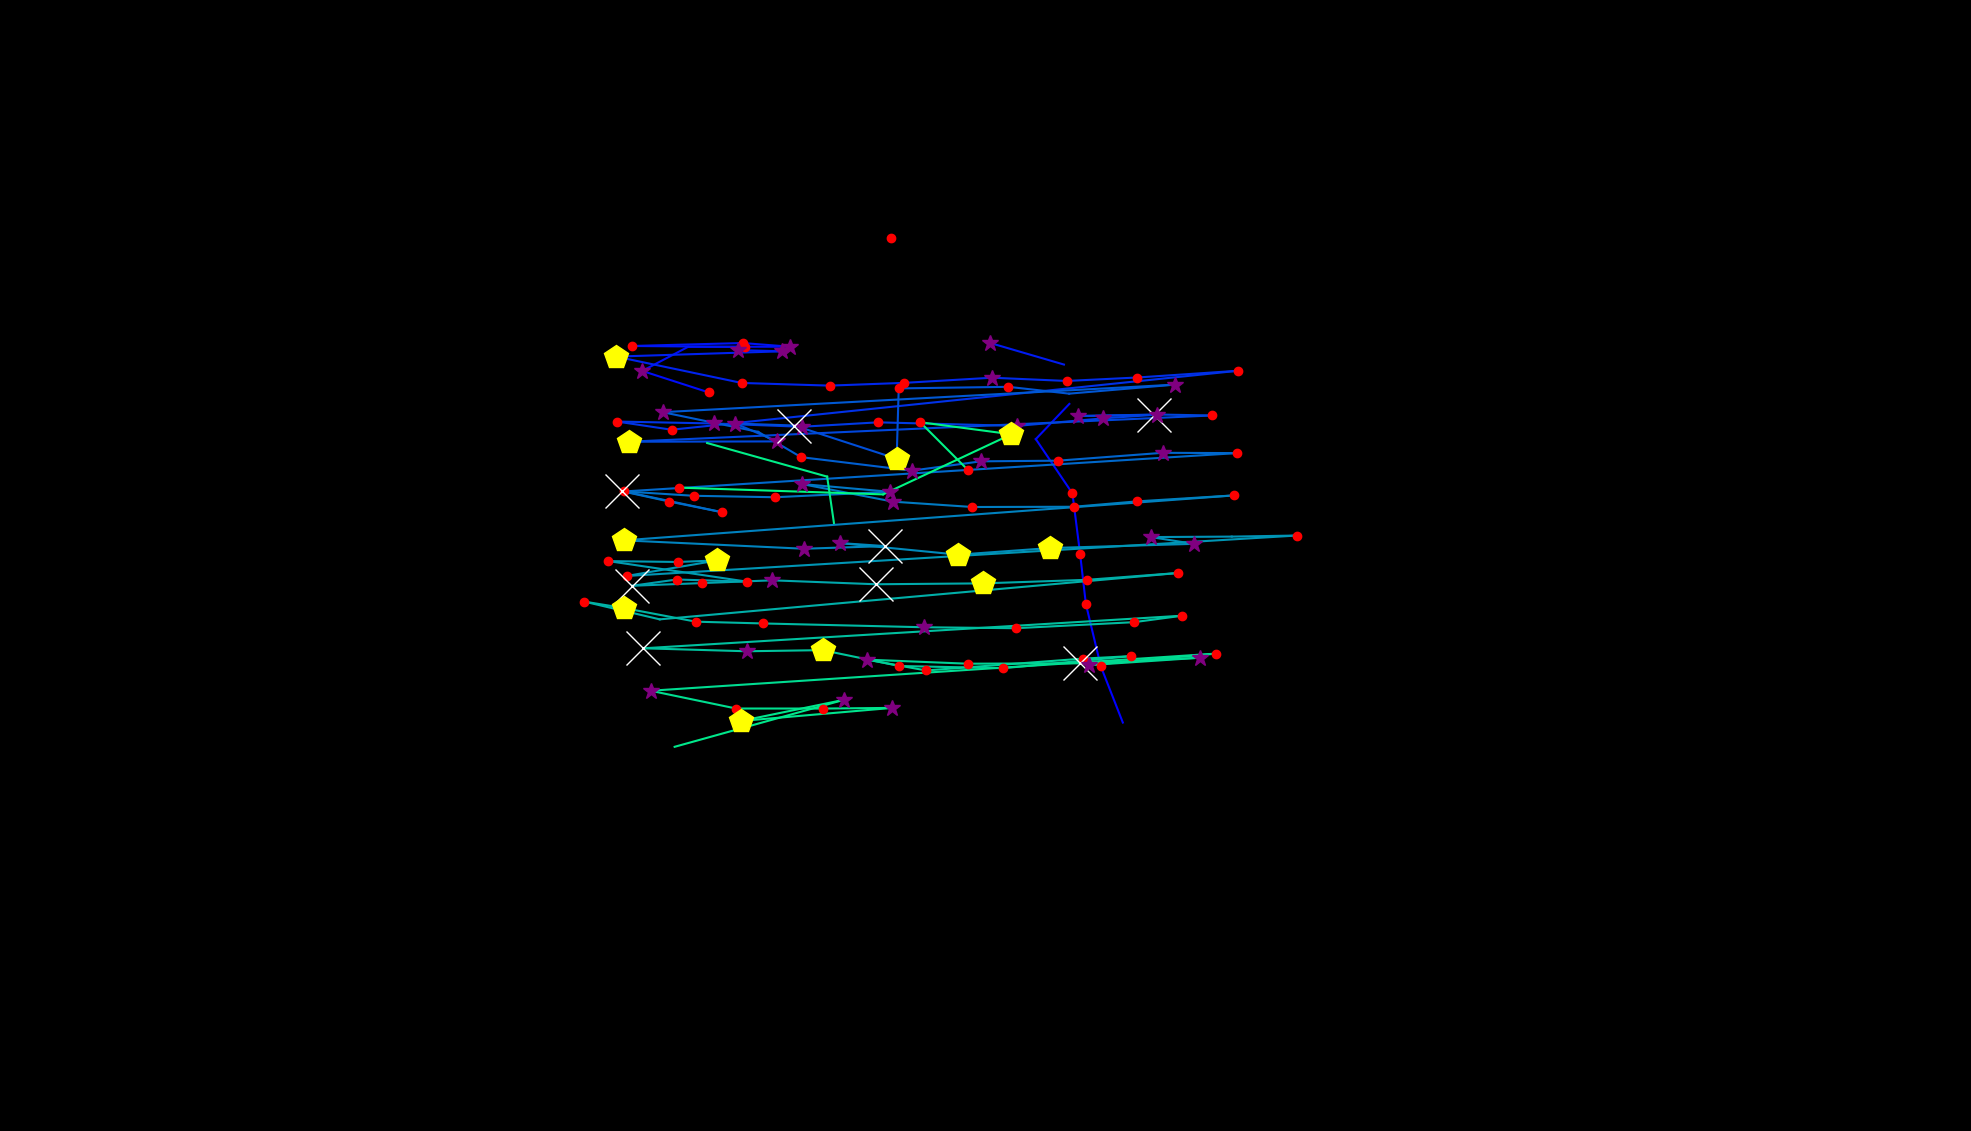

The table this chart was drawn from, first rows:
, fixation_id, timestamp, avg_gaze_x, avg_gaze_y, duration
0, 370.0, 137853, 1458, 530.4, 60.25
1, 371.0, 138058, 1430, 603.5, 144.6
2, 372.0, 138239, 1410, 684.6, 144.6
3, 373.0, 138408, 1403, 749.6, 132.5
4, 374.0, 138564, 1393, 828, 132.5
5, 375.0, 138829, 1345, 898.6, 96.39
6, 376.0, 138950, 1389, 944.3, 36.15
7, 378.0, 139649, 920.6, 959.2, 132.5
8, 379.0, 139829, 834.1, 987.1, 313.3
9, 380.0, 140167, 893.6, 1018, 72.29
10, 381.0, 140432, 1026, 1019, 253
11, 382.0, 140709, 964.4, 1023, 120.5
12, 383.0, 140878, 821, 1019, 241
13, 384.0, 141143, 968.1, 1018, 156.6
14, 386.0, 142083, 1286, 1023, 253
15, 387.0, 142420, 1382, 995.4, 24.1
16, 392.0, 144059, 958.9, 1014, 265.1
17, 393.0, 144348, 1016, 1013, 289.2
18, 394.0, 144709, 800.1, 1006, 421.7
19, 395.0, 145215, 963.3, 971.5, 241
20, 396.0, 145480, 1078, 968, 180.7
21, 397.0, 145685, 1174, 971.6, 192.8
22, 398.0, 145914, 1288, 978.3, 313.3
23, 399.0, 146252, 1385, 974.1, 156.6
24, 400.0, 146529, 1477, 978.6, 204.8
25, 401.0, 146758, 1607, 987.3, 156.6
26, 402.0, 146999, 872.1, 910.7, 168.7
27, 403.0, 147203, 801.1, 921.4, 204.8
28, 404.0, 147444, 927, 918.9, 313.3
29, 405.0, 147782, 1041, 914.6, 277.1
30, 406.0, 148083, 1140, 920.3, 180.7
31, 407.0, 148300, 1321, 915.7, 301.2
32, 408.0, 148637, 1432, 925.5, 397.6
33, 409.0, 149059, 1499, 930.1, 554.3
34, 410.0, 149637, 1400, 928.5, 301.2
35, 411.0, 149963, 1503, 930.5, 313.3
36, 412.0, 150300, 1574, 929.3, 132.5
37, 413.0, 150553, 816.2, 895.1, 518.1
38, 414.0, 151119, 1009, 895.6, 253
39, 415.0, 151396, 955, 918.8, 325.3
40, 416.0, 151746, 1032, 916.2, 602.5
41, 417.0, 152372, 1164, 873.1, 445.8
42, 418.0, 152842, 1167, 964.4, 241
43, 419.0, 153107, 1310, 966.5, 228.9
44, 420.0, 153360, 1389, 957.6, 96.39
45, 421.0, 153601, 1525, 969.3, 385.6
46, 422.0, 154059, 860.6, 933.5, 265.1
47, 423.0, 154397, 984.7, 907.9, 96.39
48, 424.0, 154517, 1040, 875.1, 156.6
49, 425.0, 154698, 1184, 857.6, 277.1
50, 426.0, 154999, 1274, 869.7, 253
51, 427.0, 155276, 1374, 870.5, 241
52, 428.0, 155565, 1510, 880.8, 301.2
53, 429.0, 155891, 1606, 880.4, 192.8
54, 430.0, 156192, 810.7, 830.6, 204.8
55, 431.0, 156445, 937.1, 803.7, 120.5
56, 432.0, 156590, 869.1, 817.5, 180.7
57, 433.0, 156794, 808.4, 830.8, 1036
58, 434.0, 157891, 901.2, 824.9, 192.8
59, 435.0, 158108, 1007, 823.1, 156.6
... 70 more rows
